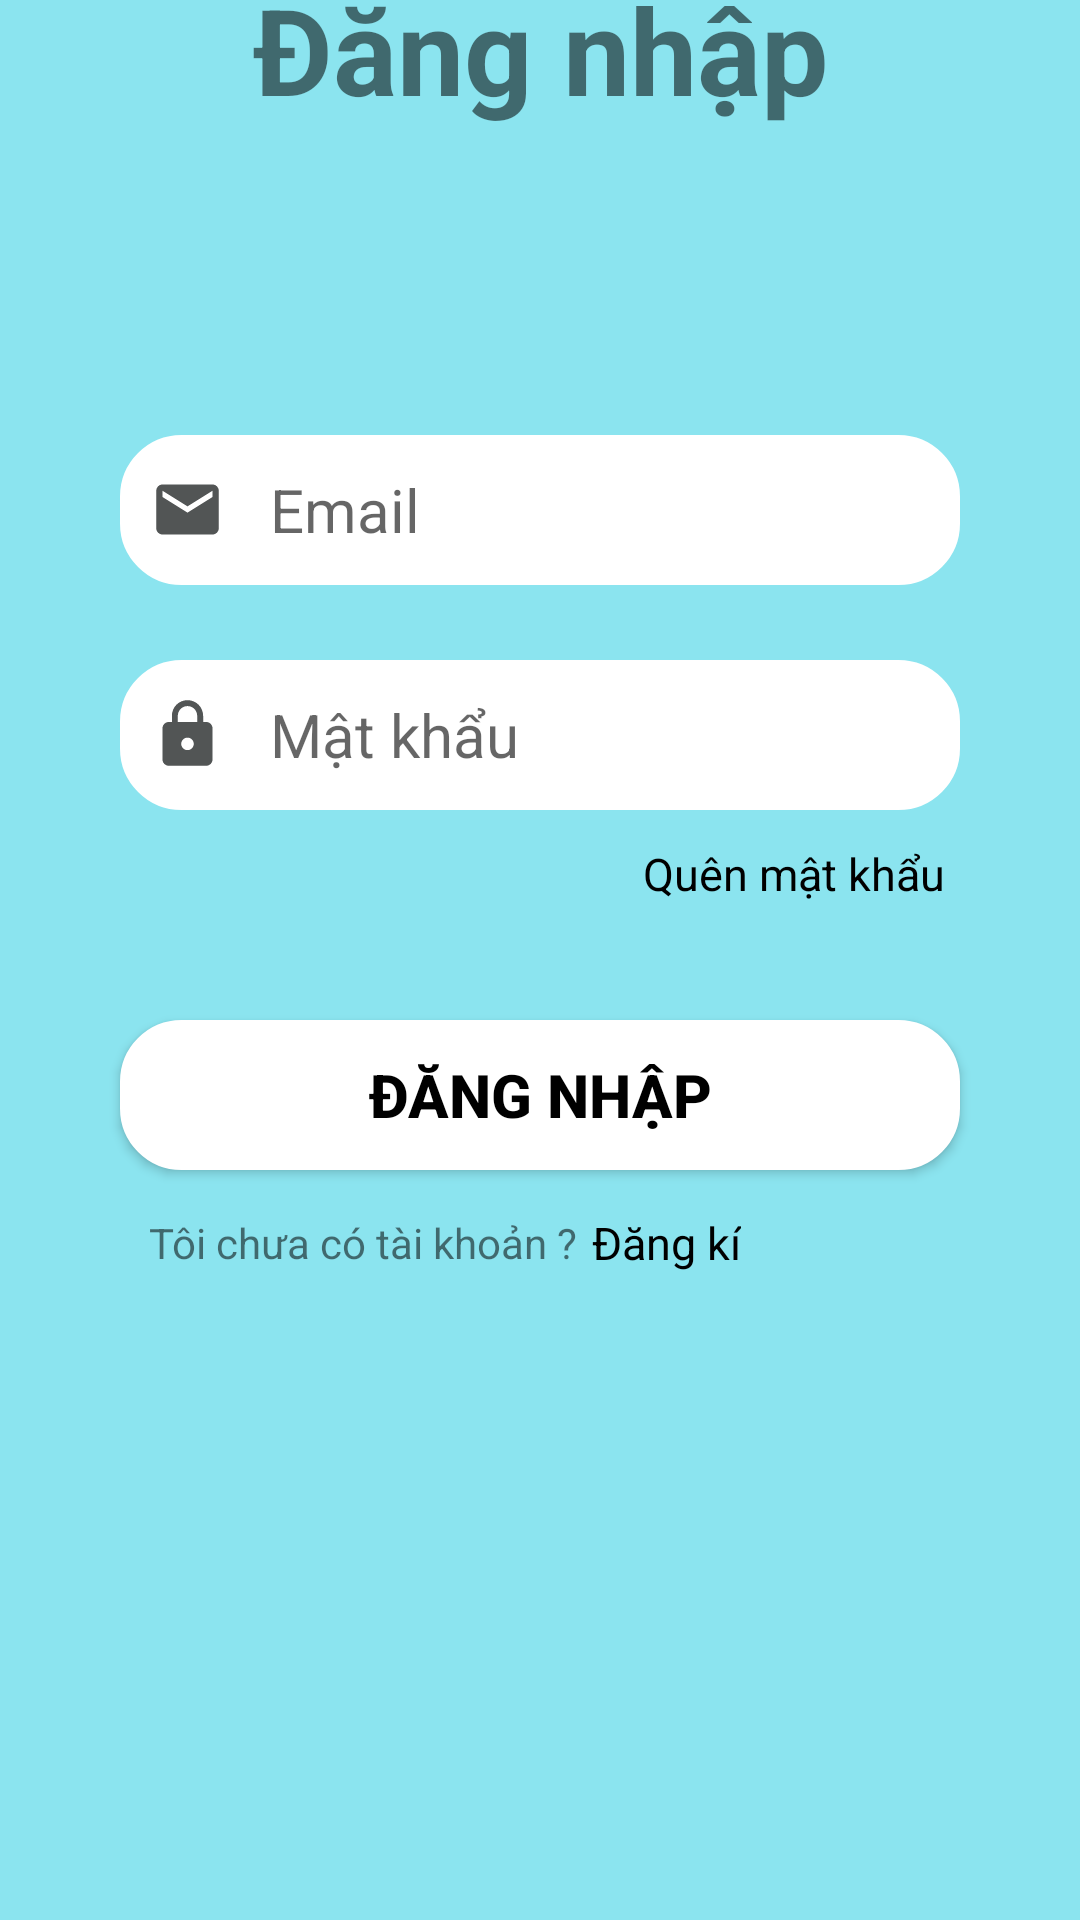

This screen was rendered from an Android layout file. Write that file and the resources it references.
<!-- AndroidManifest.xml: activity theme Theme.AppCompat.DayNight.NoActionBar -->
<!-- res/layout/activity_login.xml -->
<?xml version="1.0" encoding="utf-8"?>
<RelativeLayout xmlns:android="http://schemas.android.com/apk/res/android"
    xmlns:tools="http://schemas.android.com/tools"
    android:layout_width="match_parent"
    android:layout_height="match_parent"
    android:background="#8BE4EF"
    tools:context=".LoginActivity">


    <TextView
        android:layout_width="match_parent"
        android:layout_height="wrap_content"
        android:layout_above="@+id/linearEmail"
        android:layout_alignParentStart="true"
        android:layout_centerHorizontal="true"
        android:layout_marginStart="54dp"
        android:layout_marginTop="52dp"
        android:layout_marginEnd="53dp"
        android:layout_marginBottom="102dp"
        android:gravity="center"
        android:text="@string/login"
        android:textSize="40sp"
        android:textStyle="bold" />

    <LinearLayout
        android:id="@+id/linearEmail"
        android:layout_width="wrap_content"
        android:layout_height="wrap_content"
        android:layout_above="@+id/linearPassword"
        android:layout_alignStart="@+id/linearPassword"
        android:layout_alignEnd="@+id/linearPassword"
        android:layout_marginBottom="25dp"
        android:background="@drawable/boder_rectangle">

        <ImageView
            android:layout_width="35dp"
            android:layout_height="35dp"
            android:layout_gravity="center"
            android:paddingStart="10dp"
            android:src="@drawable/ic_baseline_email" />

        <EditText
            android:id="@+id/txt_login_userName"
            android:layout_width="match_parent"
            android:layout_height="50dp"
            android:background="@android:color/transparent"
            android:hint="@string/prompt_email"
            android:inputType="textWebEmailAddress"
            android:maxLines="1"
            android:paddingLeft="15dp"
            android:paddingRight="15dp"
            android:textColor="@android:color/background_dark"
            android:textSize="20sp" />
    </LinearLayout>


    <LinearLayout
        android:id="@+id/linearPassword"
        android:layout_width="wrap_content"
        android:layout_height="wrap_content"
        android:layout_above="@+id/btn_login"
        android:layout_alignStart="@+id/btn_login"
        android:layout_alignEnd="@+id/btn_login"
        android:layout_marginBottom="70dp"
        android:background="@drawable/boder_rectangle">

        <ImageView
            android:layout_width="35dp"
            android:layout_height="35dp"
            android:layout_gravity="center"
            android:paddingStart="10dp"
            android:src="@drawable/ic_baseline_password" />


            <EditText
                android:id="@+id/txt_login_passWord"
                android:layout_width="240dp"
                android:layout_height="50dp"
                android:background="@android:color/transparent"
                android:hint="@string/prompt_password"
                android:inputType="textPassword"
                android:maxLines="1"
                android:paddingStart="15dp"
                android:textColor="@android:color/background_dark"
                android:textSize="20sp" />

        <RelativeLayout
            android:layout_width="wrap_content"
            android:layout_height="wrap_content"
            android:layout_marginEnd="5dp">

            <ImageView
                android:id="@+id/img_login_showPassWord"
                android:layout_width="35dp"
                android:layout_height="35dp"
                android:layout_alignParentTop="true"
                android:layout_alignParentEnd="true"
                android:layout_gravity="center"
                android:layout_marginTop="7dp"
                android:layout_marginEnd="3dp"
                android:padding="3dp"
                android:src="@drawable/ic_reshow_password" />
        </RelativeLayout>


    </LinearLayout>

    <androidx.appcompat.widget.AppCompatButton
        android:id="@+id/btn_login"
        android:layout_width="335dp"
        android:layout_height="50dp"
        android:layout_alignParentStart="true"
        android:layout_alignParentEnd="true"
        android:layout_alignParentBottom="true"
        android:layout_centerHorizontal="true"
        android:layout_marginStart="40dp"
        android:layout_marginEnd="40dp"
        android:layout_marginBottom="250dp"
        android:background="@drawable/boder_rectangle"
        android:text="@string/login"
        android:textColor="@android:color/background_dark"
        android:textSize="20sp"
        android:textStyle="bold" />

    <LinearLayout
        android:layout_width="wrap_content"
        android:layout_height="wrap_content"
        android:layout_alignTop="@+id/btn_login"
        android:layout_alignEnd="@+id/btn_login"
        android:layout_centerHorizontal="true"
        android:layout_marginTop="59dp"
        android:layout_marginEnd="68dp"
        android:gravity="center">
        <TextView
            android:layout_width="wrap_content"
            android:layout_height="wrap_content"
            android:text="@string/dont_have_account"/>


        <TextView
            android:id="@+id/tv_login_dangki"
            android:layout_width="wrap_content"
            android:layout_height="wrap_content"
            android:padding="5dp"
            android:textColor="@color/black"
            android:text="@string/sigup"
            android:textSize="15sp" />

    </LinearLayout>

    <TextView
        android:id="@+id/tv_login_quenmatkhau"
        android:layout_width="wrap_content"
        android:layout_height="wrap_content"
        android:layout_alignTop="@+id/linearPassword"
        android:layout_alignEnd="@+id/linearPassword"
        android:layout_marginTop="56dp"
        android:layout_marginEnd="0dp"
        android:padding="5dp"
        android:text="@string/fogot_password"
        android:textAlignment="textEnd"
        android:textColor="@color/black"
        android:textSize="15sp" />


</RelativeLayout>
<!-- resources referenced by this layout -->
<resources>
  <color name="black">#FF000000</color>
  <!-- drawable boder_rectangle (drawable) -->
  <?xml version="1.0" encoding="utf-8"?>
  <selector xmlns:android="http://schemas.android.com/apk/res/android">
      <item>
          <shape android:shape="rectangle" >
              <stroke android:width="1dp" android:color="@android:color/white"/>
              <solid android:color="@color/white"/>
              <corners android:radius="20dp"/>
          </shape>
      </item>
  </selector>
  <!-- drawable ic_baseline_email (drawable) -->
  <vector android:height="24dp" android:tint="#525555"
      android:viewportHeight="24" android:viewportWidth="24"
      android:width="24dp" xmlns:android="http://schemas.android.com/apk/res/android">
      <path android:fillColor="@android:color/white" android:pathData="M20,4L4,4c-1.1,0 -1.99,0.9 -1.99,2L2,18c0,1.1 0.9,2 2,2h16c1.1,0 2,-0.9 2,-2L22,6c0,-1.1 -0.9,-2 -2,-2zM20,8l-8,5 -8,-5L4,6l8,5 8,-5v2z"/>
  </vector>
  <!-- drawable ic_baseline_password (drawable) -->
  <vector android:height="24dp" android:tint="#525555"
      android:viewportHeight="24" android:viewportWidth="24"
      android:width="24dp" xmlns:android="http://schemas.android.com/apk/res/android">
      <path android:fillColor="@android:color/white" android:pathData="M18,8h-1L17,6c0,-2.76 -2.24,-5 -5,-5S7,3.24 7,6v2L6,8c-1.1,0 -2,0.9 -2,2v10c0,1.1 0.9,2 2,2h12c1.1,0 2,-0.9 2,-2L20,10c0,-1.1 -0.9,-2 -2,-2zM12,17c-1.1,0 -2,-0.9 -2,-2s0.9,-2 2,-2 2,0.9 2,2 -0.9,2 -2,2zM15.1,8L8.9,8L8.9,6c0,-1.71 1.39,-3.1 3.1,-3.1 1.71,0 3.1,1.39 3.1,3.1v2z"/>
  </vector>
  <!-- drawable ic_reshow_password (drawable) -->
  <vector android:height="24dp" android:tint="#494A4B"
      android:viewportHeight="24" android:viewportWidth="24"
      android:width="24dp" xmlns:android="http://schemas.android.com/apk/res/android">
      <path android:fillColor="@android:color/white" android:pathData="M12,7c2.76,0 5,2.24 5,5 0,0.65 -0.13,1.26 -0.36,1.83l2.92,2.92c1.51,-1.26 2.7,-2.89 3.43,-4.75 -1.73,-4.39 -6,-7.5 -11,-7.5 -1.4,0 -2.74,0.25 -3.98,0.7l2.16,2.16C10.74,7.13 11.35,7 12,7zM2,4.27l2.28,2.28 0.46,0.46C3.08,8.3 1.78,10.02 1,12c1.73,4.39 6,7.5 11,7.5 1.55,0 3.03,-0.3 4.38,-0.84l0.42,0.42L19.73,22 21,20.73 3.27,3 2,4.27zM7.53,9.8l1.55,1.55c-0.05,0.21 -0.08,0.43 -0.08,0.65 0,1.66 1.34,3 3,3 0.22,0 0.44,-0.03 0.65,-0.08l1.55,1.55c-0.67,0.33 -1.41,0.53 -2.2,0.53 -2.76,0 -5,-2.24 -5,-5 0,-0.79 0.2,-1.53 0.53,-2.2zM11.84,9.02l3.15,3.15 0.02,-0.16c0,-1.66 -1.34,-3 -3,-3l-0.17,0.01z"/>
  </vector>
  <string name="dont_have_account">Tôi chưa có tài khoản ?</string>
  <string name="fogot_password">Quên mật khẩu</string>
  <string name="login">Đăng nhập</string>
  <string name="prompt_email">Email</string>
  <string name="prompt_password">Mật khẩu</string>
  <string name="sigup">Đăng kí</string>
  <color name="white">#FFFFFFFF</color>
</resources>
